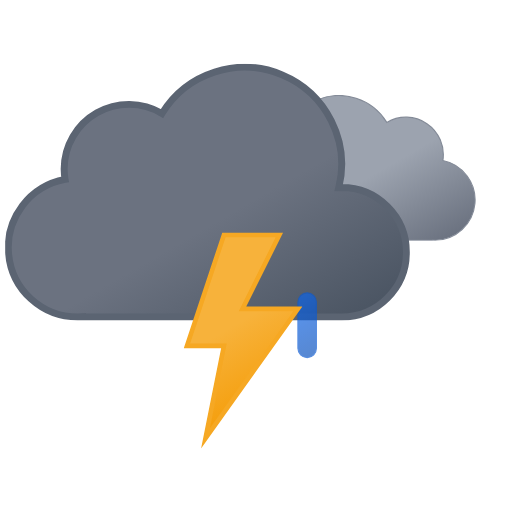
t = 0.00 s
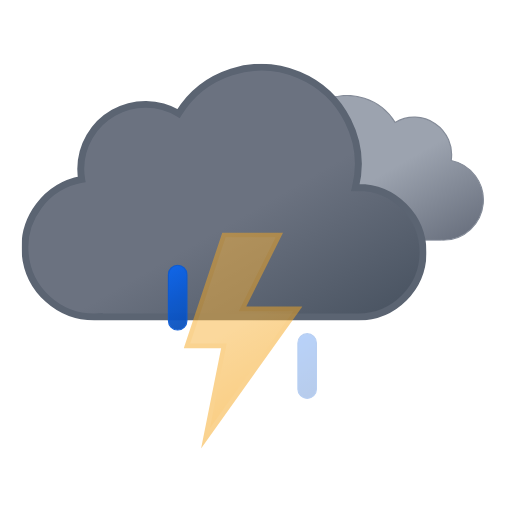
t = 1.20 s
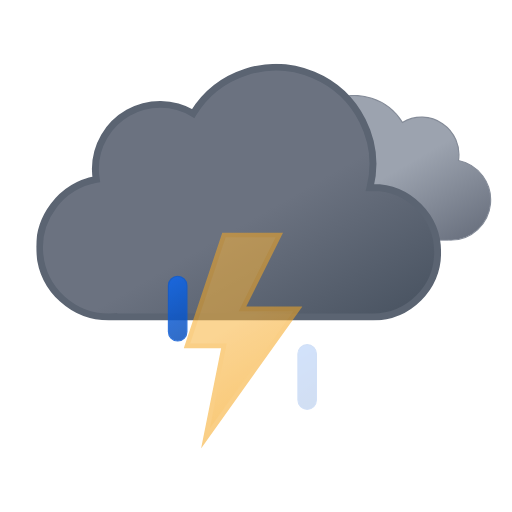
t = 2.25 s
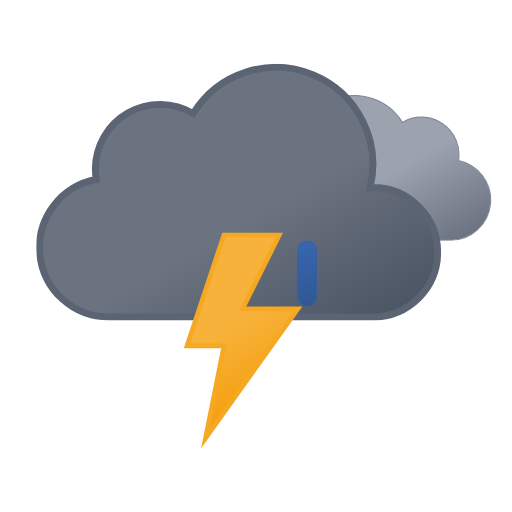
t = 3.75 s
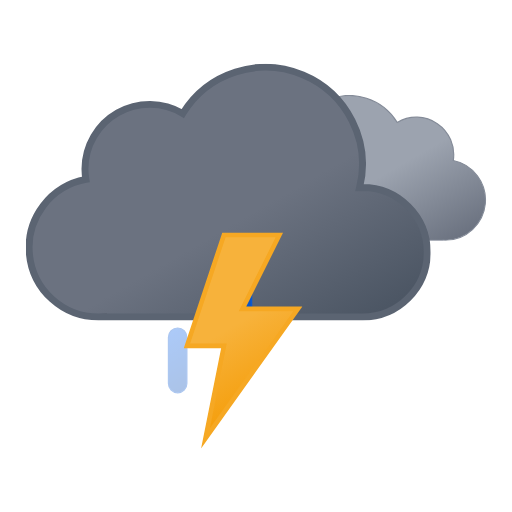
t = 4.50 s
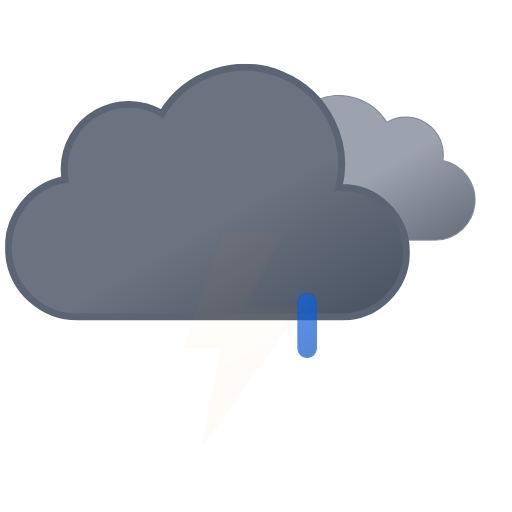
t = 6.00 s

The animated SVG that drew these frames (rendered in a browser with its animation timeline set to each time). Animation: 9 SMIL elements (animate=4,animateTransform=5); one cycle of 6.00 s, repeats indefinitely.

<svg xmlns="http://www.w3.org/2000/svg" xmlns:xlink="http://www.w3.org/1999/xlink" viewBox="46.361 89.861 442.778 442.778"><defs><linearGradient id="a" x1="52.7" x2="133.4" y1="9.6" y2="149.3" gradientUnits="userSpaceOnUse"><stop offset="0" stop-color="#9ca3af"/><stop offset=".5" stop-color="#9ca3af"/><stop offset="1" stop-color="#6b7280"/></linearGradient><linearGradient id="b" x1="99.5" x2="232.6" y1="30.7" y2="261.4" gradientUnits="userSpaceOnUse"><stop offset="0" stop-color="#6b7280"/><stop offset=".5" stop-color="#6b7280"/><stop offset="1" stop-color="#4b5563"/></linearGradient><linearGradient id="c" x1="8.7" x2="80.9" y1="17.1" y2="142.1" gradientUnits="userSpaceOnUse"><stop offset="0" stop-color="#f7b23b"/><stop offset=".5" stop-color="#f7b23b"/><stop offset="1" stop-color="#f59e0b"/></linearGradient><linearGradient id="d" x1="1381.3" x2="1399.5" y1="-1144.7" y2="-1097.4" gradientTransform="rotate(-9 8002.567 8233.063)" gradientUnits="userSpaceOnUse"><stop offset="0" stop-color="#0b65ed"/><stop offset=".5" stop-color="#0a5ad4"/><stop offset="1" stop-color="#0950bc"/></linearGradient><linearGradient xlink:href="#d" id="e" x1="1436.7" x2="1454.9" y1="-1137" y2="-1089.7" gradientTransform="rotate(-9 8009.537 8233.037)"/><linearGradient xlink:href="#d" id="f" x1="1492.1" x2="1510.3" y1="-1129.3" y2="-1082.1" gradientTransform="rotate(-9 8016.566 8233.078)"/><symbol id="h" viewBox="0 0 200.3 126.1"><path fill="url(#a)" stroke="#848b98" stroke-miterlimit="10" d="M.5 93.2a32.4 32.4 0 0032.4 32.4h129.8v-.1l2.3.1a34.8 34.8 0 006.5-68.9 32.4 32.4 0 00-48.5-33 48.6 48.6 0 00-88.6 37.1h-1.5A32.4 32.4 0 00.5 93.1Z"/></symbol><symbol id="i" viewBox="0 0 350 222"><path fill="url(#b)" stroke="#5b6472" stroke-miterlimit="10" stroke-width="6" d="m291 107-2.5.1A83.9 83.9 0 00135.6 43 56 56 0 0051 91a56.6 56.6 0 00.8 9A60 60 0 0063 219l4-.2v.2h224a56 56 0 000-112Z"/></symbol><symbol id="g" overflow="visible" viewBox="0 0 398 222"><use xlink:href="#h" width="200.3" height="126.1" transform="translate(198 27)"><animateTransform additive="sum" attributeName="transform" dur="6s" repeatCount="indefinite" type="translate" values="-9 0; 9 0; -9 0"/></use><use xlink:href="#i" width="350" height="222"><animateTransform additive="sum" attributeName="transform" dur="6s" repeatCount="indefinite" type="translate" values="-18 0; 18 0; -18 0"/></use></symbol><symbol id="j" overflow="visible" viewBox="0 0 129 57"><path fill="url(#d)" stroke="#0a5ad4" stroke-miterlimit="10" d="M8.5 56.5a8 8 0 01-8-8v-40a8 8 0 0116 0v40a8 8 0 01-8 8Z" opacity="0"><animateTransform id="x1" additive="sum" attributeName="transform" begin="0s; x1.end+.33s" dur=".67s" type="translate" values="0 -60; 0 60"/><animate id="y1" attributeName="opacity" begin="0s; y1.end+.33s" dur=".67s" keyTimes="0; .25; 1" values="0; 1; 0"/></path><path fill="url(#e)" stroke="#0a5ad4" stroke-miterlimit="10" d="M64.5 56.5a8 8 0 01-8-8v-40a8 8 0 0116 0v40a8 8 0 01-8 8Z" opacity="0"><animateTransform id="x2" additive="sum" attributeName="transform" begin=".33s; x2.end+.33s" dur=".67s" type="translate" values="0 -60; 0 60"/><animate id="y2" attributeName="opacity" begin=".33s; y2.end+.33s" dur=".67s" keyTimes="0; .25; 1" values="0; 1; 0"/></path><path fill="url(#f)" stroke="#0a5ad4" stroke-miterlimit="10" d="M120.5 56.5a8 8 0 01-8-8v-40a8 8 0 0116 0v40a8 8 0 01-8 8Z" opacity="0"><animateTransform id="x3" additive="sum" attributeName="transform" begin="-.33s; x3.end+.33s" dur=".67s" type="translate" values="0 -60; 0 60"/><animate id="y3" attributeName="opacity" begin="-.33s; y3.end+.33s" dur=".67s" keyTimes="0; .25; 1" values="0; 1; 0"/></path></symbol><symbol id="k" viewBox="0 0 102.7 186.8"><path fill="url(#c)" stroke="#f6a823" stroke-miterlimit="10" stroke-width="4" d="m34.8 2-32 96h32l-16 80 80-112h-48l32-64h-48z"><animate id="x1" attributeName="opacity" begin="0s; x1.end+.67s" dur="1.33s" keyTimes="0; .38; .5; .63; .75; .86; .94; 1" values="1; 1; 0; 1; 0; 1; 0; 1"/></path></symbol></defs><use xlink:href="#g" width="398" height="222" transform="translate(68.84 145)"/><use xlink:href="#j" width="129" height="57" transform="translate(191.5 343.5)"/><use xlink:href="#k" width="102.7" height="186.7" transform="translate(205.23 291)"/></svg>
